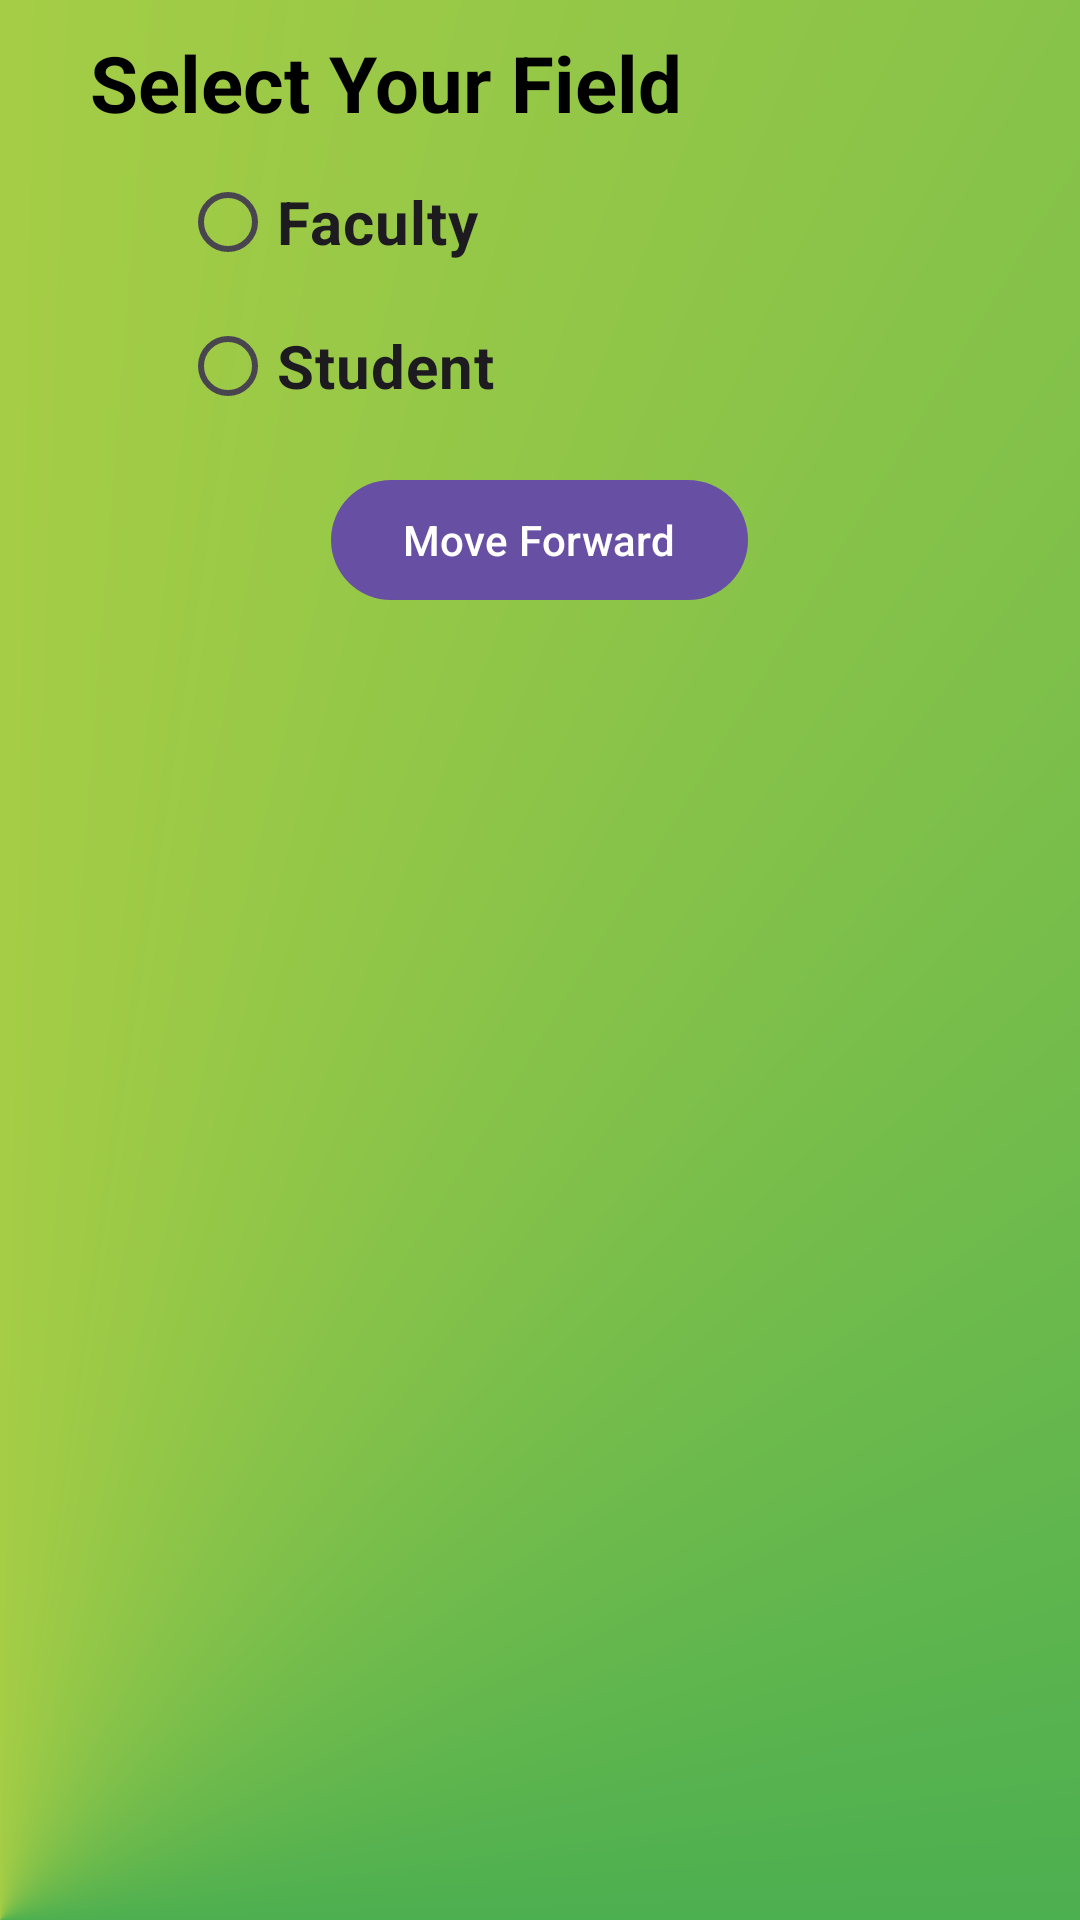

Here is an Android app screen rendered from its layout file. Give the layout XML and the strings, colors and styles it references.
<!-- AndroidManifest.xml: application theme Theme.MakeAttendance -->
<!-- res/layout/login_option.xml -->
<?xml version="1.0" encoding="utf-8"?>
<LinearLayout xmlns:android="http://schemas.android.com/apk/res/android"
    android:background="@drawable/activity_background"
    android:layout_width="match_parent"
    android:layout_height="wrap_content"
    android:orientation="vertical">

    <TextView
        android:layout_width="wrap_content"
        android:layout_height="wrap_content"
        android:text="@string/select_your_field"
        android:textColor="@color/black"
        android:textSize="26sp"
        android:textStyle="bold"
        android:layout_marginStart="30dp"
        android:layout_marginTop="10dp"
        android:layout_marginBottom="5dp"/>

    <RadioGroup
        android:layout_width="match_parent"
        android:layout_height="wrap_content"
        android:id="@+id/radioGroup"
        android:layout_marginStart="60dp"
        android:layout_marginEnd="20dp"
        android:layout_marginBottom="10dp">

        <RadioButton
            android:layout_width="wrap_content"
            android:layout_height="wrap_content"
            android:id="@+id/student"
            android:visibility="gone"
            android:text="@string/admin"
            android:theme="@style/myTheme2"
            />

        <RadioButton
            android:layout_width="match_parent"
            android:layout_height="wrap_content"
            android:id="@+id/faculty"
            android:text="@string/faculty"
            android:theme="@style/myTheme2"/>

        <RadioButton
            android:layout_width="match_parent"
            android:layout_height="wrap_content"
            android:id="@+id/admin"
            android:text="@string/student"
            android:theme="@style/myTheme2"/>

    </RadioGroup>

    <com.google.android.material.button.MaterialButton
        android:layout_width="wrap_content"
        android:layout_height="wrap_content"
        android:layout_gravity="center"
        android:id="@+id/submitBtn"
        android:text="@string/next"
        android:layout_marginBottom="10dp"/>

</LinearLayout>
<!-- resources referenced by this layout -->
<resources>
  <color name="black">#FF000000</color>
  <!-- drawable activity_background (drawable) -->
  <?xml version="1.0" encoding="utf-8"?>
  <shape xmlns:android="http://schemas.android.com/apk/res/android">
      <gradient android:type="sweep" android:angle="160"
          android:startColor="#A66D18" android:endColor="#4CAF50"
          android:centerColor="#FFEB3B"
          android:centerX="0"
          android:centerY="1"
          android:useLevel="false"
          />
  </shape>
  <string name="admin">Admin</string>
  <string name="faculty">Faculty</string>
  <string name="next">Move Forward</string>
  <string name="select_your_field">Select Your Field</string>
  <string name="student">Student</string>
  <style name="myTheme2">
          <item name="android:textSize">20sp</item>
          <item name="android:textColor">@color/white</item>
          <item name="android:textStyle">bold</item>
      </style>
  <style name="Theme.MakeAttendance" parent="Base.Theme.MakeAttendance" />
  <color name="white">#FFFFFFFF</color>
  <style name="Base.Theme.MakeAttendance" parent="Theme.Material3.DayNight.NoActionBar">
          
          
      </style>
</resources>
